pico-8 play session: no input (idle), after a click and taps of 🅾, ❎, 🅾+❎, 🅾 in the second before t = 0

[t = 1 s] idle ~1s (no d-pad/buttons)
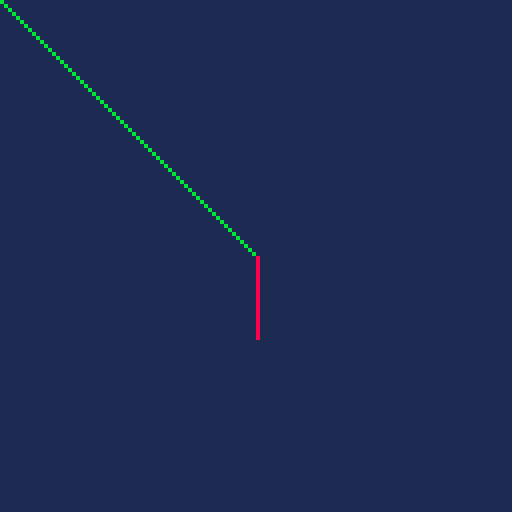

pico-8 cartridge
version 18
__lua__

function _init()
  poke(0x5f2d, 1)
  mouse = make_pvector(0, 0)
  center = make_pvector(64, 64)
  camera(-64, -64)
end

function _update60()
  mouse.x = stat(32)
  mouse.y = stat(33)
  mouse:sub(center)
  -- mouse:normalize()
  -- mouse:mult(20)
  mouse:set_mag(25)
end

function _draw()
  cls(1)
  circ(mouse.x, mouse.y, 4, 12)
  line(0, 0, mouse.x, mouse.y, 11)
  local m = mouse:mag()
  rect(0, 0, m, 20, 8)
end

-->8

function make_pvector(x, y)
  return {
    x = x,
    y = y,
    sub = function (self, other)
      self.x -= other.x
      self.y -= other.y
    end,
    mult = function (self, amt)
      self.x *= amt
      self.y *= amt
    end,
    mag = function (self)
      return sqrt(self.x ^ 2 + self.y ^ 2)
    end,
    normalize = function (self)
      local m = self:mag()
      -- todo: handle zero
      self.x /= m
      self.y /= m
    end,
    set_mag = function (self, amt)
      self:normalize()
      self:mult(amt)
    end
  }
end
__gfx__
00000000000000000000000000000000000000000000000000000000000000000000000000000000000000000000000000000000000000000000000000000000
00000000000000000000000000000000000000000000000000000000000000000000000000000000000000000000000000000000000000000000000000000000
00700700000000000000000000000000000000000000000000000000000000000000000000000000000000000000000000000000000000000000000000000000
00077000000000000000000000000000000000000000000000000000000000000000000000000000000000000000000000000000000000000000000000000000
00077000000000000000000000000000000000000000000000000000000000000000000000000000000000000000000000000000000000000000000000000000
00700700000000000000000000000000000000000000000000000000000000000000000000000000000000000000000000000000000000000000000000000000
